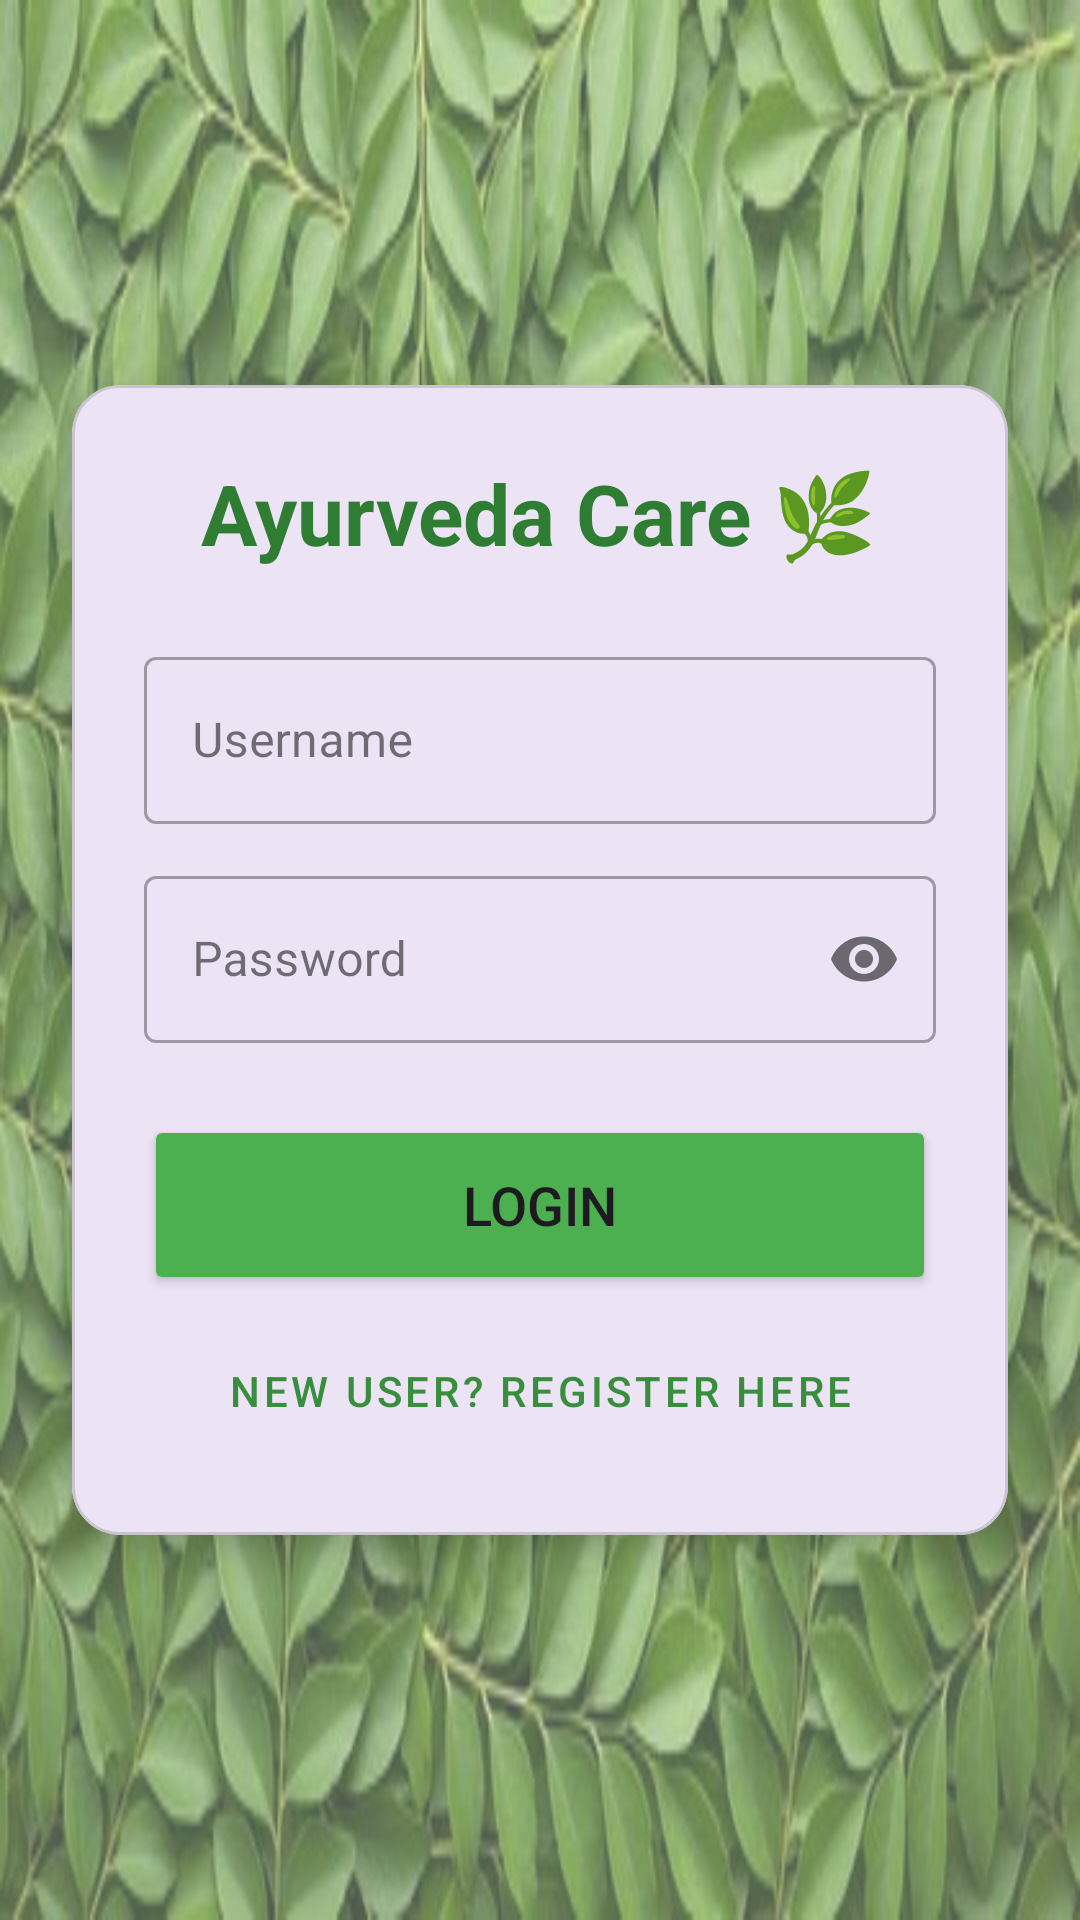

This screen was rendered from an Android layout file. Write that file and the resources it references.
<!-- AndroidManifest.xml: application theme Theme.AyurvedCareProject -->
<!-- res/layout/activity_login.xml -->
<?xml version="1.0" encoding="utf-8"?>
<androidx.constraintlayout.widget.ConstraintLayout xmlns:android="http://schemas.android.com/apk/res/android"
    xmlns:app="http://schemas.android.com/apk/res-auto"
    xmlns:tools="http://schemas.android.com/tools"
    android:id="@+id/main"
    android:layout_width="match_parent"
    android:layout_height="match_parent"
    android:background="@drawable/login_bg"
    tools:context=".LoginActivity">

    
    <View
        android:layout_width="match_parent"
        android:layout_height="match_parent"
        android:background="#4DFFFFFF" />

    <com.google.android.material.card.MaterialCardView
        android:layout_width="match_parent"
        android:layout_height="wrap_content"
        android:layout_margin="24dp"
        app:cardCornerRadius="16dp"
        app:cardElevation="8dp"
        app:layout_constraintBottom_toBottomOf="parent"
        app:layout_constraintEnd_toEndOf="parent"
        app:layout_constraintStart_toStartOf="parent"
        app:layout_constraintTop_toTopOf="parent">

        <LinearLayout
            android:layout_width="match_parent"
            android:layout_height="wrap_content"
            android:gravity="center"
            android:orientation="vertical"
            android:padding="24dp">

            <TextView
                android:layout_width="wrap_content"
                android:layout_height="wrap_content"
                android:layout_marginBottom="24dp"
                android:text="Ayurveda Care 🌿"
                android:textColor="#2E7D32"
                android:textSize="28sp"
                android:textStyle="bold" />

            <com.google.android.material.textfield.TextInputLayout
                style="@style/Widget.MaterialComponents.TextInputLayout.OutlinedBox"
                android:layout_width="match_parent"
                android:layout_height="wrap_content"
                android:layout_marginBottom="12dp">

                <com.google.android.material.textfield.TextInputEditText
                    android:id="@+id/username"
                    android:layout_width="match_parent"
                    android:layout_height="wrap_content"
                    android:hint="Username"
                    android:importantForAutofill="no"
                    android:inputType="text" />
            </com.google.android.material.textfield.TextInputLayout>

            <com.google.android.material.textfield.TextInputLayout
                style="@style/Widget.MaterialComponents.TextInputLayout.OutlinedBox"
                android:layout_width="match_parent"
                android:layout_height="wrap_content"
                android:layout_marginBottom="24dp"
                app:passwordToggleEnabled="true">

                <com.google.android.material.textfield.TextInputEditText
                    android:id="@+id/password"
                    android:layout_width="match_parent"
                    android:layout_height="wrap_content"
                    android:hint="Password"
                    android:importantForAutofill="no"
                    android:inputType="textPassword" />
            </com.google.android.material.textfield.TextInputLayout>

            <Button
                android:id="@+id/loginBtn"
                android:layout_width="match_parent"
                android:layout_height="60dp"
                android:backgroundTint="#4CAF50"
                android:text="Login"
                android:textSize="18sp"
                app:cornerRadius="8dp" />

            <Button
                android:id="@+id/registerBtn"
                style="@style/Widget.MaterialComponents.Button.TextButton"
                android:layout_width="match_parent"
                android:layout_height="wrap_content"
                android:layout_marginTop="8dp"
                android:text="New user? Register here"
                android:textColor="#388E3C" />

        </LinearLayout>
    </com.google.android.material.card.MaterialCardView>

</androidx.constraintlayout.widget.ConstraintLayout>
<!-- resources referenced by this layout -->
<resources>
  <!-- drawable login_bg: jpg bitmap (drawable, 51048 bytes) -->
  <style name="Theme.AyurvedCareProject" parent="Base.Theme.AyurvedCareProject" />
  <style name="Base.Theme.AyurvedCareProject" parent="Theme.Material3.DayNight.NoActionBar">
          
          
      </style>
</resources>
